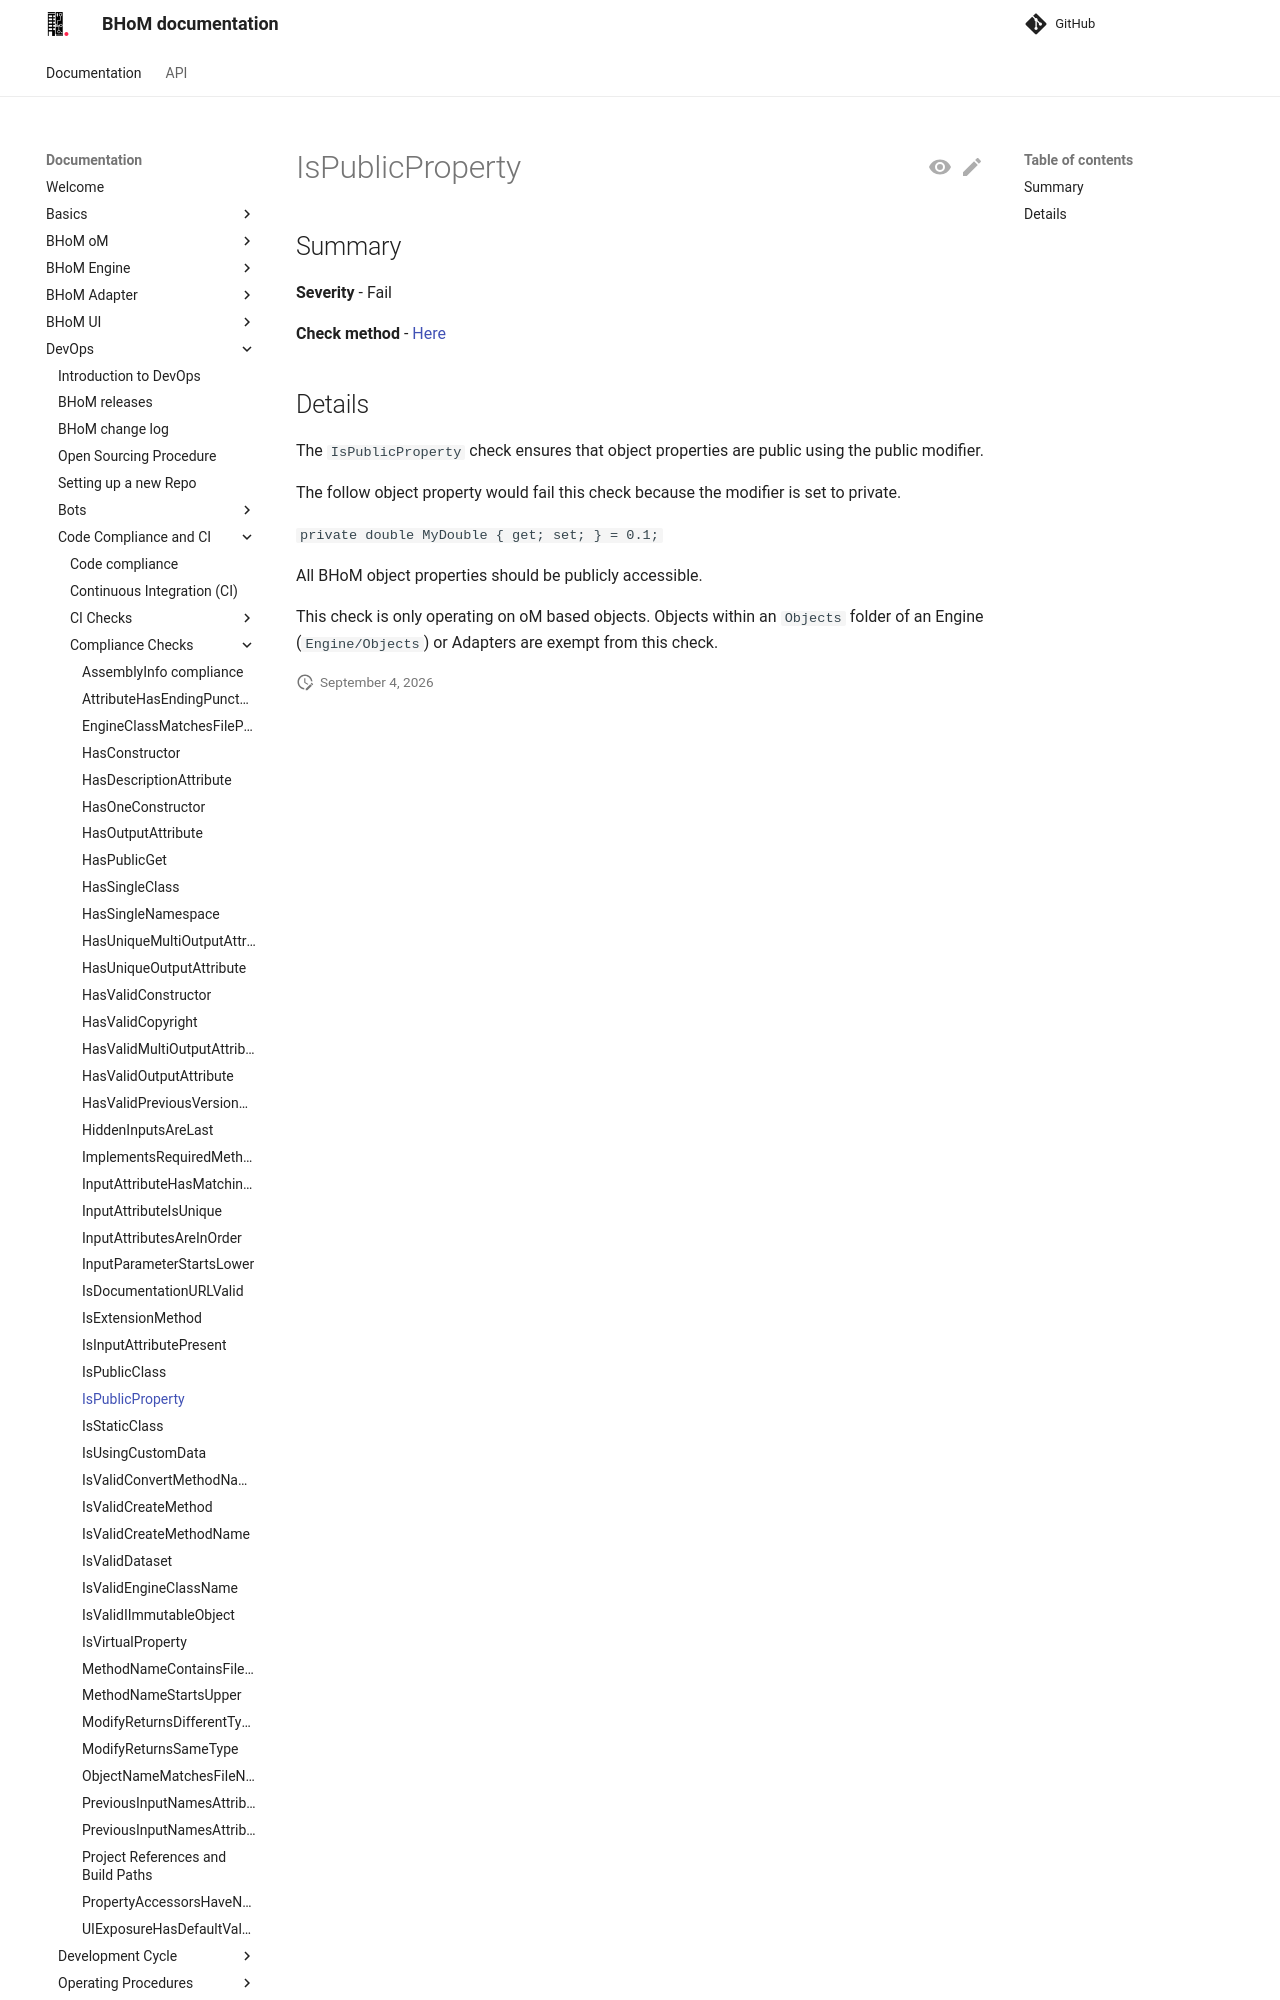

repository: BHoM/documentation · page: DevOps/Code Compliance and CI/Compliance Checks/IsPublicProperty/index.html · generator: mkdocs

## Summary

**Severity** - Fail

**Check method** - [Here](https://github.com/BHoM/Test_Toolkit/blob/master/CodeComplianceTest_Engine/Query/Checks/IsPublicProperty.cs)

## Details

The `IsPublicProperty` check ensures that object properties are public using the public modifier.

The follow object property would fail this check because the modifier is set to private.

`private double MyDouble { get; set; } = 0.1;`

All BHoM object properties should be publicly accessible.
